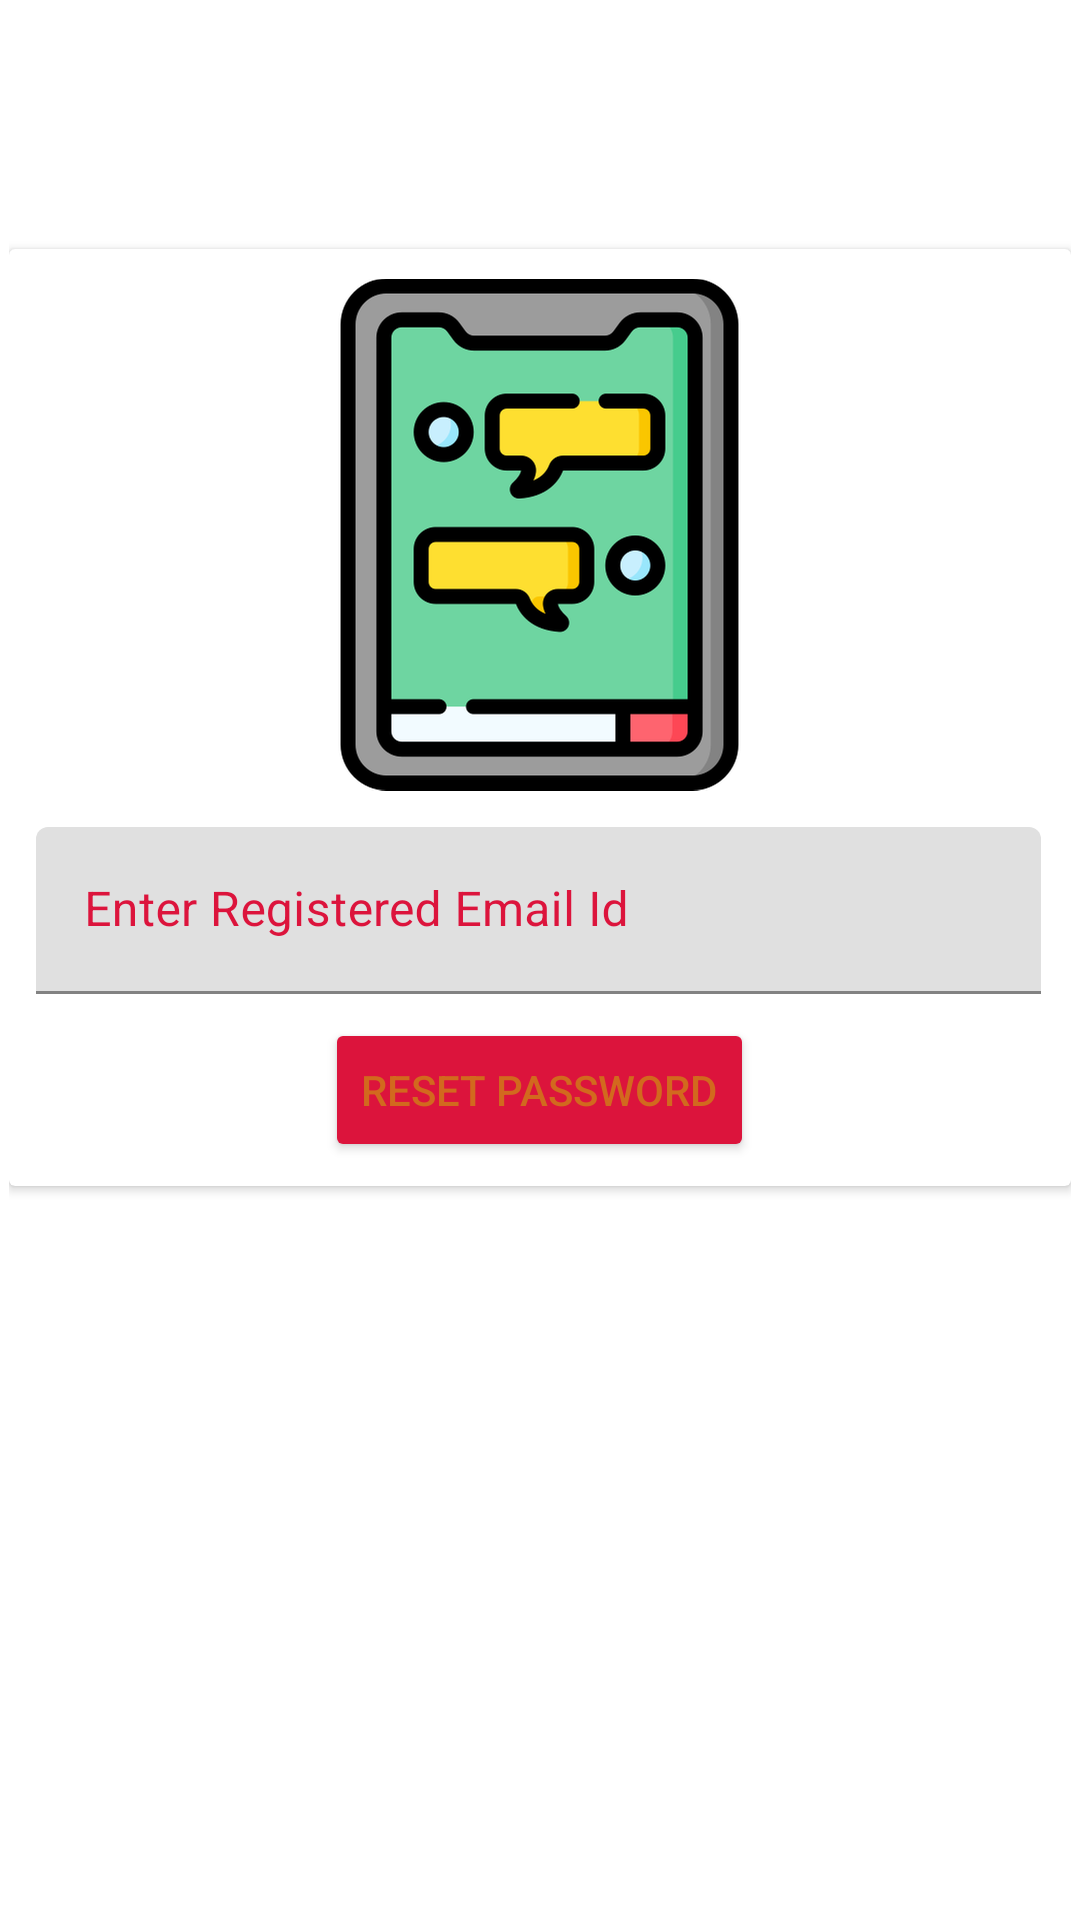

Layout XML and referenced resources for this Android screen:
<!-- AndroidManifest.xml: application theme Theme.NewChatApplication -->
<!-- res/layout/activity_reset_password.xml -->
<?xml version="1.0" encoding="utf-8"?>
<LinearLayout xmlns:android="http://schemas.android.com/apk/res/android"
    xmlns:app="http://schemas.android.com/apk/res-auto"
    xmlns:tools="http://schemas.android.com/tools"
    android:layout_width="match_parent"
    android:layout_height="match_parent"
    android:orientation="vertical"
    android:padding="3dp"
    tools:context=".password.ResetPasswordActivity">

    <androidx.cardview.widget.CardView
        android:layout_width="match_parent"
        android:layout_height="wrap_content"
        android:layout_marginTop="80dp"
        android:padding="4dp">

        <LinearLayout
            android:layout_width="match_parent"
            android:layout_height="wrap_content"

            android:id="@+id/llresetView"
            android:orientation="vertical">
            <ImageView
                android:layout_width="wrap_content"
                android:layout_height="wrap_content"
                android:src="@drawable/chat"
                android:layout_marginTop="10dp"
                android:layout_gravity="center"
                />

            <com.google.android.material.textfield.TextInputLayout
                android:layout_width="match_parent"
                android:layout_marginTop="12dp"
                android:layout_height="wrap_content"
                android:layout_marginEnd="10dp"
                android:layout_marginStart="9dp"

                android:textColorHint="@color/theme_color">
                <com.google.android.material.textfield.TextInputEditText
                    android:layout_width="match_parent"
                    android:layout_height="wrap_content"
                    android:id="@+id/resetEmail"
                    android:ems="18"
                    android:hint="@string/reset_email_id" />

            </com.google.android.material.textfield.TextInputLayout>

            <Button
                android:layout_width="wrap_content"
                android:layout_height="wrap_content"
                android:layout_gravity="center_horizontal"
                android:layout_marginTop="8dp"
                android:layout_marginBottom="8dp"
                android:textColor="@color/write_color"
                android:backgroundTint="@color/theme_color"
                android:id="@+id/sentResetMsg"
                android:text="@string/reset_pswd" />


        </LinearLayout>

        <LinearLayout
            android:id="@+id/llMessageReset"
            android:layout_width="match_parent"
            android:layout_height="wrap_content"

            android:visibility="gone"
            android:orientation="vertical"
            android:gravity="center"
            android:padding="14dp"
            tools:visibility="visible">
            <TextView
                android:layout_width="wrap_content"
                android:layout_height="wrap_content"
                android:id="@+id/tvMessage"
                android:gravity="center"
                android:text="@string/reset_pswd_instruction"
                />
            <LinearLayout
                android:layout_width="match_parent"
                android:layout_height="wrap_content"
                android:layout_marginTop="2dp"
                android:orientation="horizontal">

                <Button
                    android:layout_width="0dp"
                    android:layout_height="wrap_content"
                    android:layout_weight="1"
                    android:id="@+id/retryBtn"
                    android:text="@string/retry"
                    android:layout_marginRight="5dp"/>

                <Button
                    android:layout_width="0dp"
                    android:layout_height="wrap_content"
                    android:layout_weight="1"
                    android:text="@string/close"
                    android:id="@+id/closeBtn"
                    android:layout_marginLeft="5dp"/>

            </LinearLayout>


        </LinearLayout>

    </androidx.cardview.widget.CardView>

</LinearLayout>
<!-- resources referenced by this layout -->
<resources>
  <color name="theme_color">#DC143C</color>
  <color name="write_color">#D2691E</color>
  <!-- drawable chat: png bitmap (drawable-hdpi, 15377 bytes) -->
  <string name="close">Close</string>
  <string name="reset_email_id">Enter Registered Email Id</string>
  <string name="reset_pswd">Reset Password</string>
  <string name="reset_pswd_instruction">Reset Password Instruction has been sent to your registerd Email Id: %1$s</string>
  <string name="retry">Retry</string>
  <style name="Theme.NewChatApplication" parent="Theme.MaterialComponents.DayNight.DarkActionBar">
          
  
          <item name="colorPrimary">@color/theme_color</item>
          <item name="colorPrimaryVariant">@color/purple_700</item>
          <item name="colorOnPrimary">@color/white</item>
          
          <item name="colorSecondary">@color/teal_200</item>
          <item name="colorSecondaryVariant">@color/teal_700</item>
          <item name="colorOnSecondary">@color/black</item>
          
          <item name="android:statusBarColor">@color/crimson</item>
          <item name="actionModeBackground">@color/sendmsg</item>
          
      </style>
  <color name="purple_700">#FF3700B3</color>
  <color name="white">#FFFFFFFF</color>
  <color name="teal_200">#FF03DAC5</color>
  <color name="teal_700">#FF018786</color>
  <color name="black">#FF000000</color>
  <color name="crimson">#DC143C</color>
  <color name="sendmsg">#F5532A</color>
</resources>
